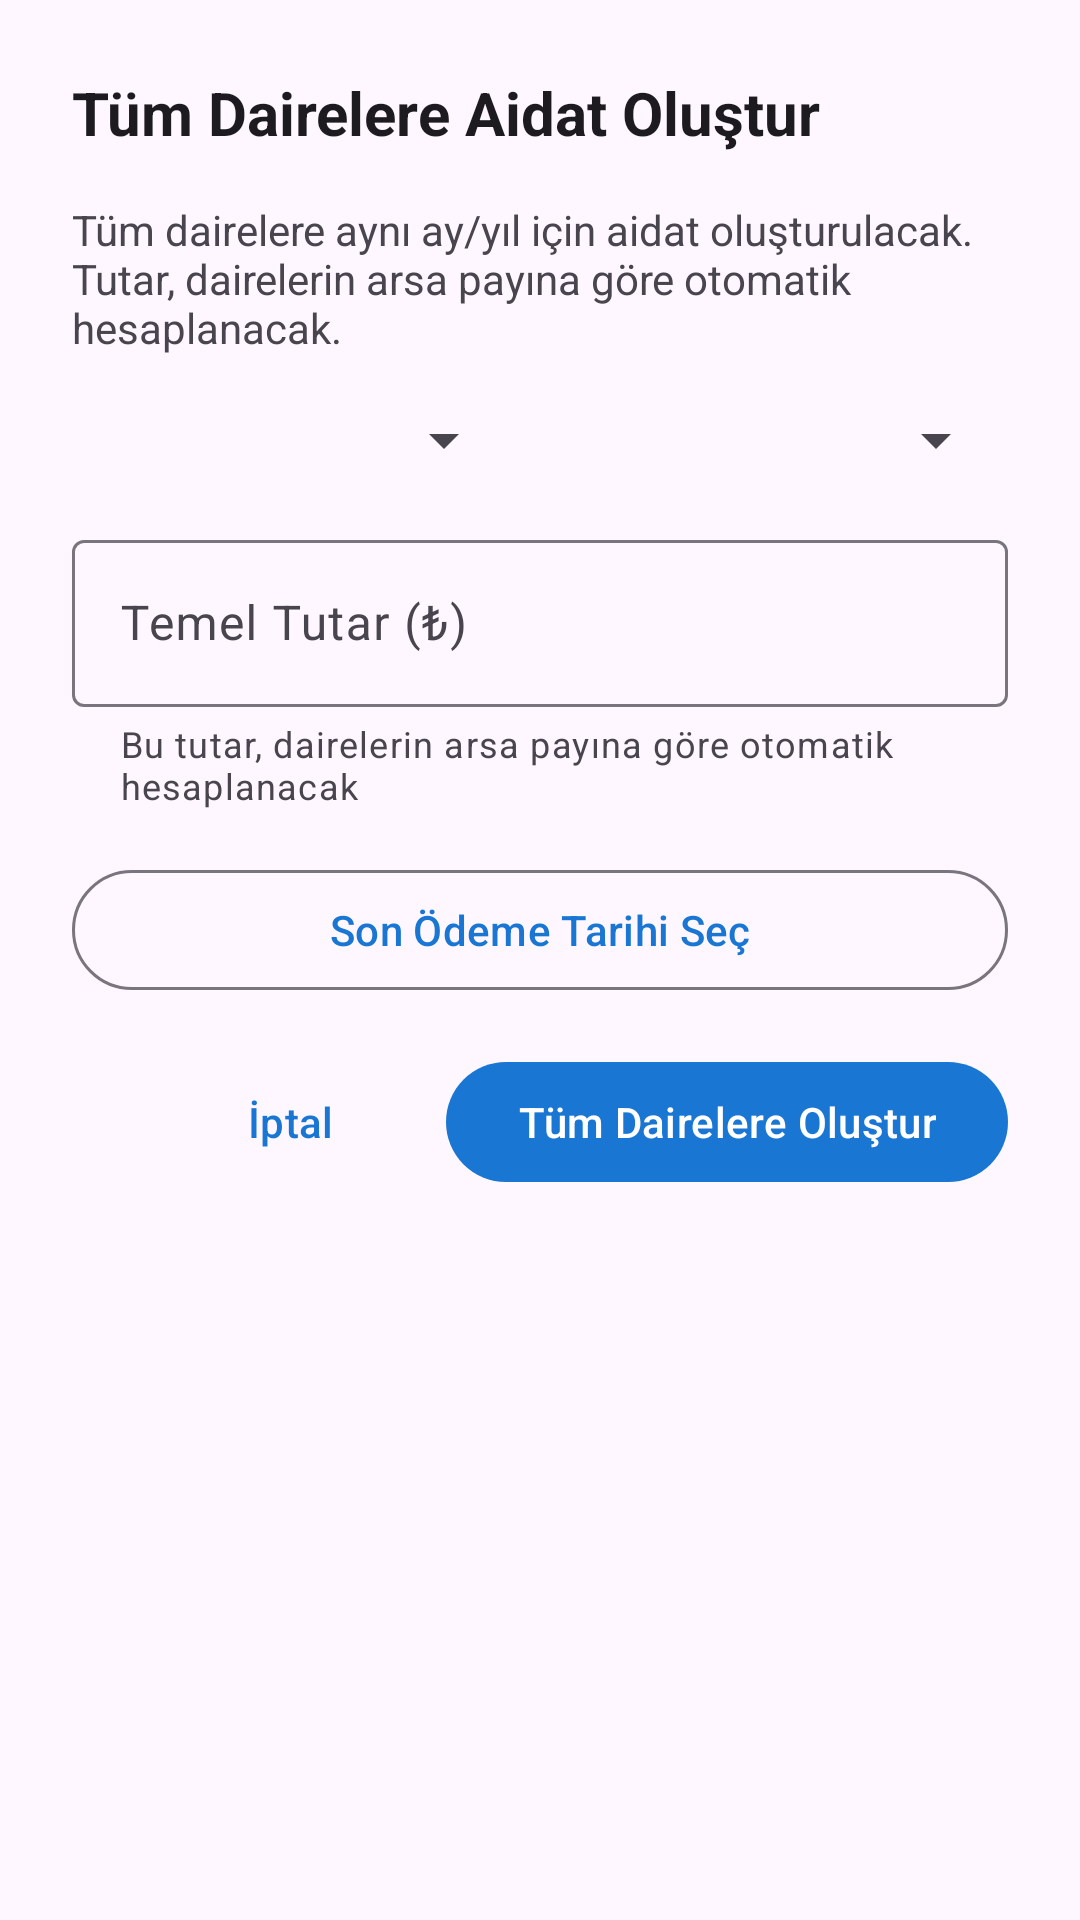

Write the Android layout XML for this screen, with the resource values it uses.
<!-- AndroidManifest.xml: application theme Theme.KucukyaliSiteYonetimi -->
<!-- res/layout/dialog_create_fees_for_all_units.xml -->
<?xml version="1.0" encoding="utf-8"?>
<ScrollView xmlns:android="http://schemas.android.com/apk/res/android"
    xmlns:app="http://schemas.android.com/apk/res-auto"
    android:layout_width="match_parent"
    android:layout_height="wrap_content">

    <LinearLayout
        android:layout_width="match_parent"
        android:layout_height="wrap_content"
        android:orientation="vertical"
        android:padding="24dp">

        <TextView
            android:layout_width="match_parent"
            android:layout_height="wrap_content"
            android:text="Tüm Dairelere Aidat Oluştur"
            android:textSize="20sp"
            android:textStyle="bold"
            android:textColor="?attr/colorOnSurface"
            android:layout_marginBottom="16dp" />

        <TextView
            android:layout_width="match_parent"
            android:layout_height="wrap_content"
            android:text="Tüm dairelere aynı ay/yıl için aidat oluşturulacak. Tutar, dairelerin arsa payına göre otomatik hesaplanacak."
            android:textSize="14sp"
            android:textColor="?attr/colorOnSurfaceVariant"
            android:layout_marginBottom="16dp" />

        <LinearLayout
            android:layout_width="match_parent"
            android:layout_height="wrap_content"
            android:orientation="horizontal"
            android:layout_marginBottom="16dp">

            <Spinner
                android:id="@+id/monthSpinner"
                android:layout_width="0dp"
                android:layout_height="wrap_content"
                android:layout_weight="1"
                android:layout_marginEnd="8dp" />

            <Spinner
                android:id="@+id/yearSpinner"
                android:layout_width="0dp"
                android:layout_height="wrap_content"
                android:layout_weight="1"
                android:layout_marginStart="8dp" />

        </LinearLayout>

        <com.google.android.material.textfield.TextInputLayout
            android:layout_width="match_parent"
            android:layout_height="wrap_content"
            android:layout_marginBottom="16dp"
            android:hint="Temel Tutar (₺)"
            app:helperText="Bu tutar, dairelerin arsa payına göre otomatik hesaplanacak"
            app:helperTextEnabled="true"
            style="@style/Widget.Material3.TextInputLayout.OutlinedBox">

            <com.google.android.material.textfield.TextInputEditText
                android:id="@+id/baseAmountEditText"
                android:layout_width="match_parent"
                android:layout_height="wrap_content"
                android:inputType="numberDecimal" />

        </com.google.android.material.textfield.TextInputLayout>

        <com.google.android.material.button.MaterialButton
            android:id="@+id/dueDateButton"
            android:layout_width="match_parent"
            android:layout_height="wrap_content"
            android:layout_marginBottom="16dp"
            android:text="Son Ödeme Tarihi Seç"
            style="@style/Widget.Material3.Button.OutlinedButton" />

        <ProgressBar
            android:id="@+id/progressBar"
            android:layout_width="wrap_content"
            android:layout_height="wrap_content"
            android:layout_gravity="center"
            android:layout_marginBottom="16dp"
            android:visibility="gone" />

        <LinearLayout
            android:layout_width="match_parent"
            android:layout_height="wrap_content"
            android:orientation="horizontal"
            android:gravity="end">

            <com.google.android.material.button.MaterialButton
                android:id="@+id/cancelButton"
                style="@style/Widget.Material3.Button.TextButton"
                android:layout_width="wrap_content"
                android:layout_height="wrap_content"
                android:text="İptal" />

            <com.google.android.material.button.MaterialButton
                android:id="@+id/createButton"
                android:layout_width="wrap_content"
                android:layout_height="wrap_content"
                android:layout_marginStart="8dp"
                android:text="Tüm Dairelere Oluştur" />

        </LinearLayout>

    </LinearLayout>

</ScrollView>
<!-- resources referenced by this layout -->
<resources>
  <style name="Theme.KucukyaliSiteYonetimi" parent="Base.Theme.KucukyaliSiteYonetimi" />
  <style name="Base.Theme.KucukyaliSiteYonetimi" parent="Theme.Material3.DayNight">
          
          <item name="colorPrimary">@color/md_theme_light_primary</item>
          <item name="colorOnPrimary">@color/md_theme_light_onPrimary</item>
          <item name="colorPrimaryContainer">@color/md_theme_light_primaryContainer</item>
          <item name="colorOnPrimaryContainer">@color/md_theme_light_onPrimaryContainer</item>
      </style>
  <color name="md_theme_light_primary">#1976D2</color>
  <color name="md_theme_light_onPrimary">#FFFFFF</color>
  <color name="md_theme_light_primaryContainer">#BBDEFB</color>
  <color name="md_theme_light_onPrimaryContainer">#0D47A1</color>
</resources>
